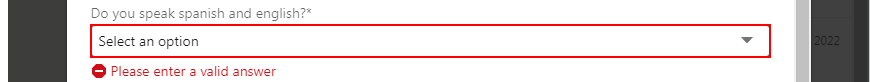
Task: This Process search LinkedIn for jobs and apply for them
Workflow: AnswerJobQuestions

Step 1 [then]: select "Yes"
